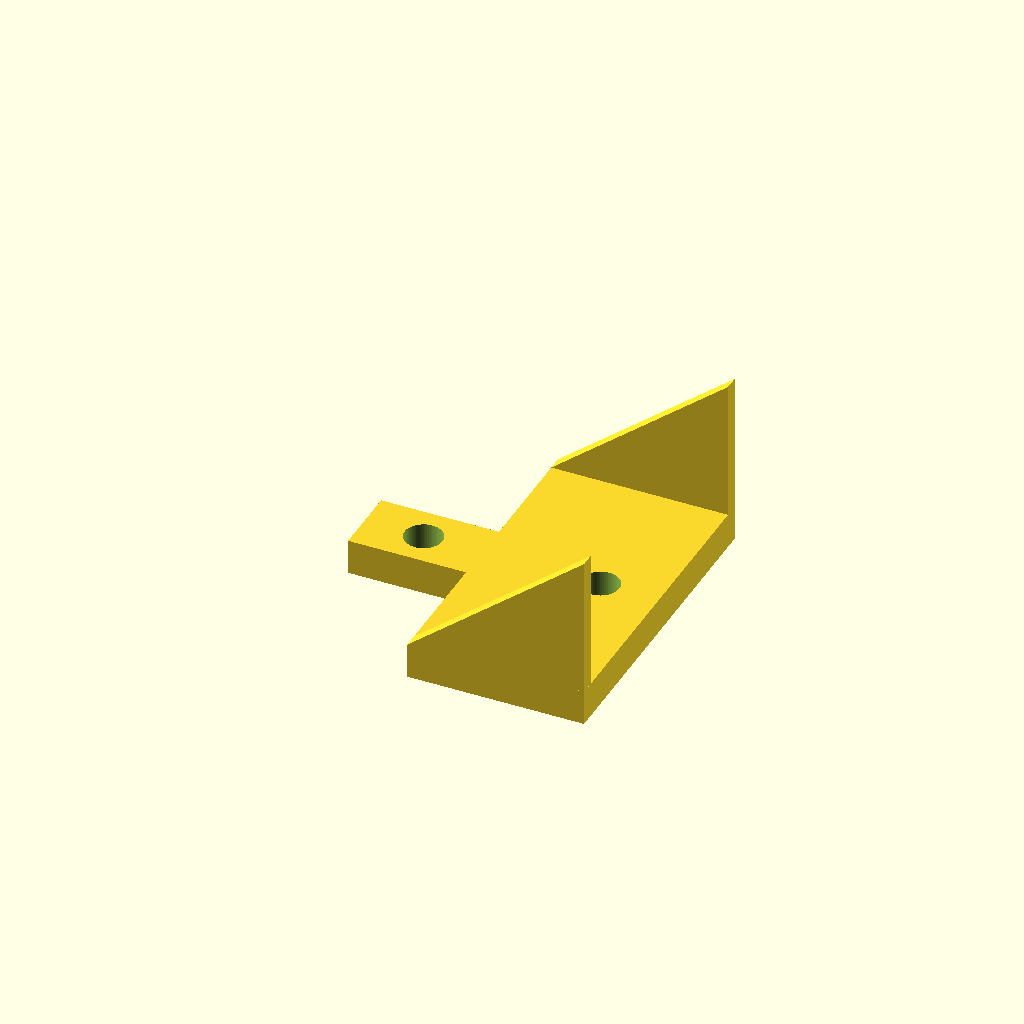
Cell 1 — every parameter at its default value.
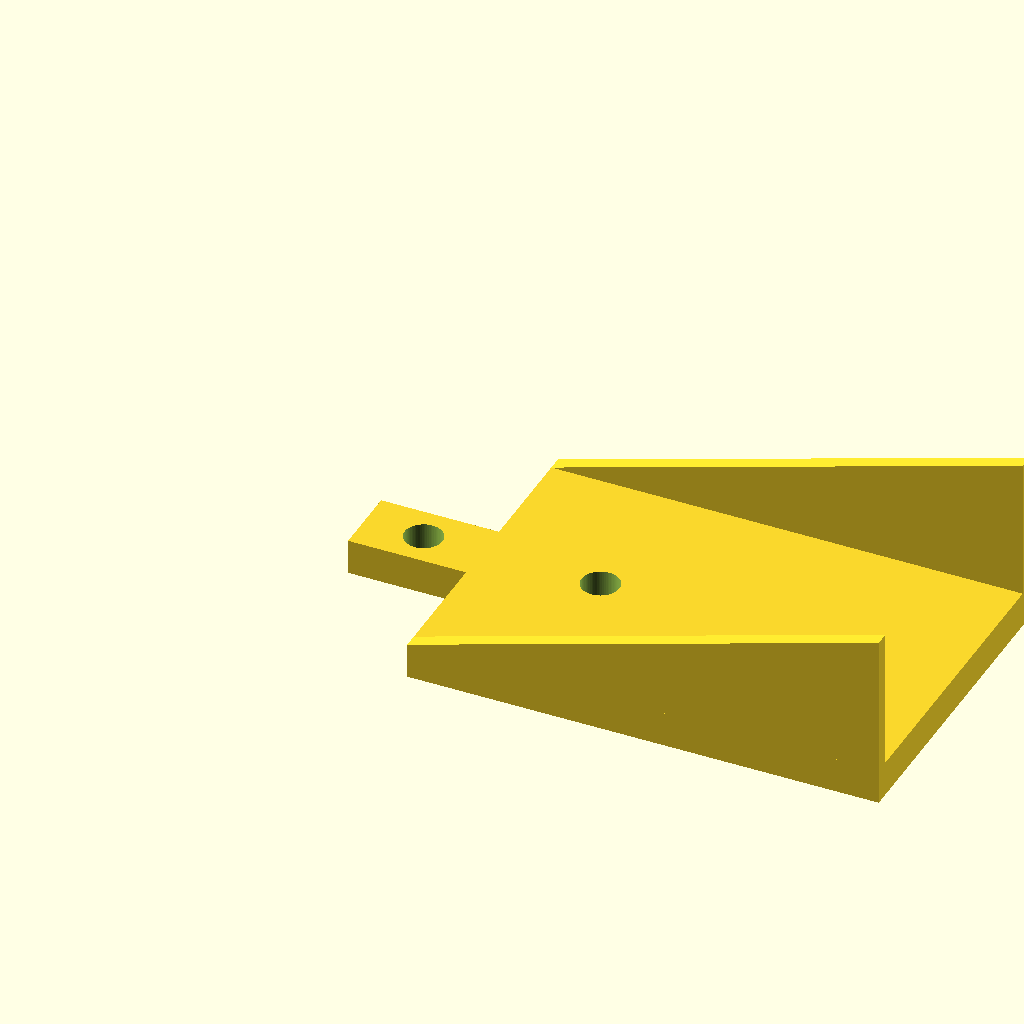
Cell 2 — L set to 50, the other parameters unchanged.
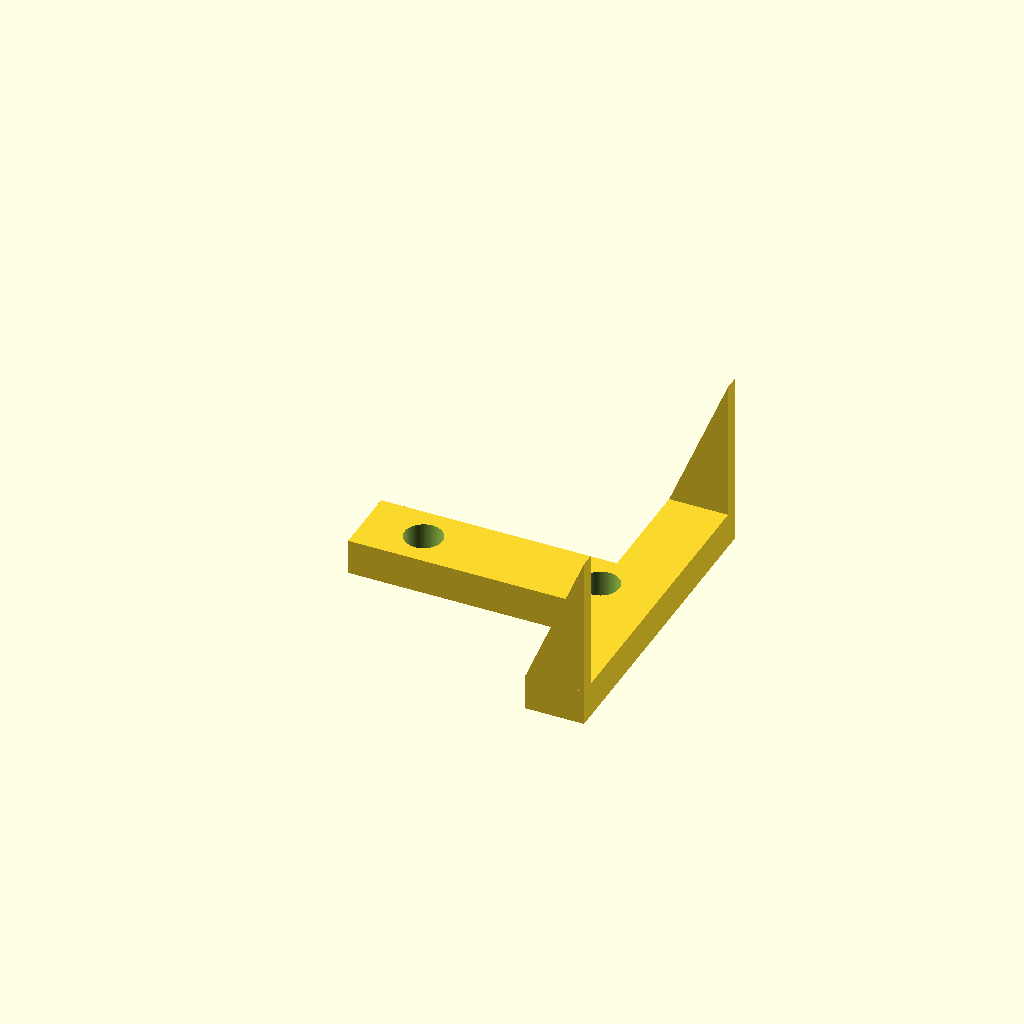
Cell 3: NARROW_L = 20 (everything else at default).
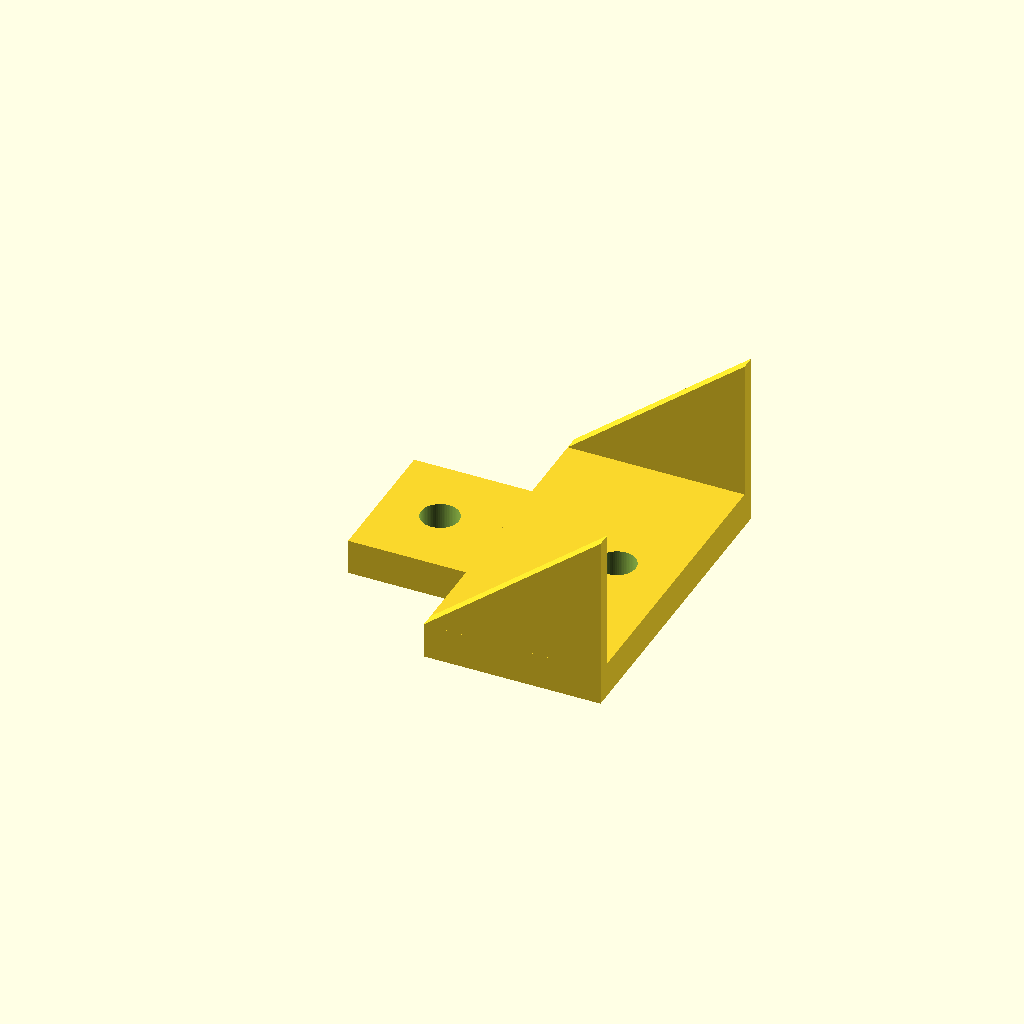
Cell 4: NARROW_W = 12 (everything else at default).
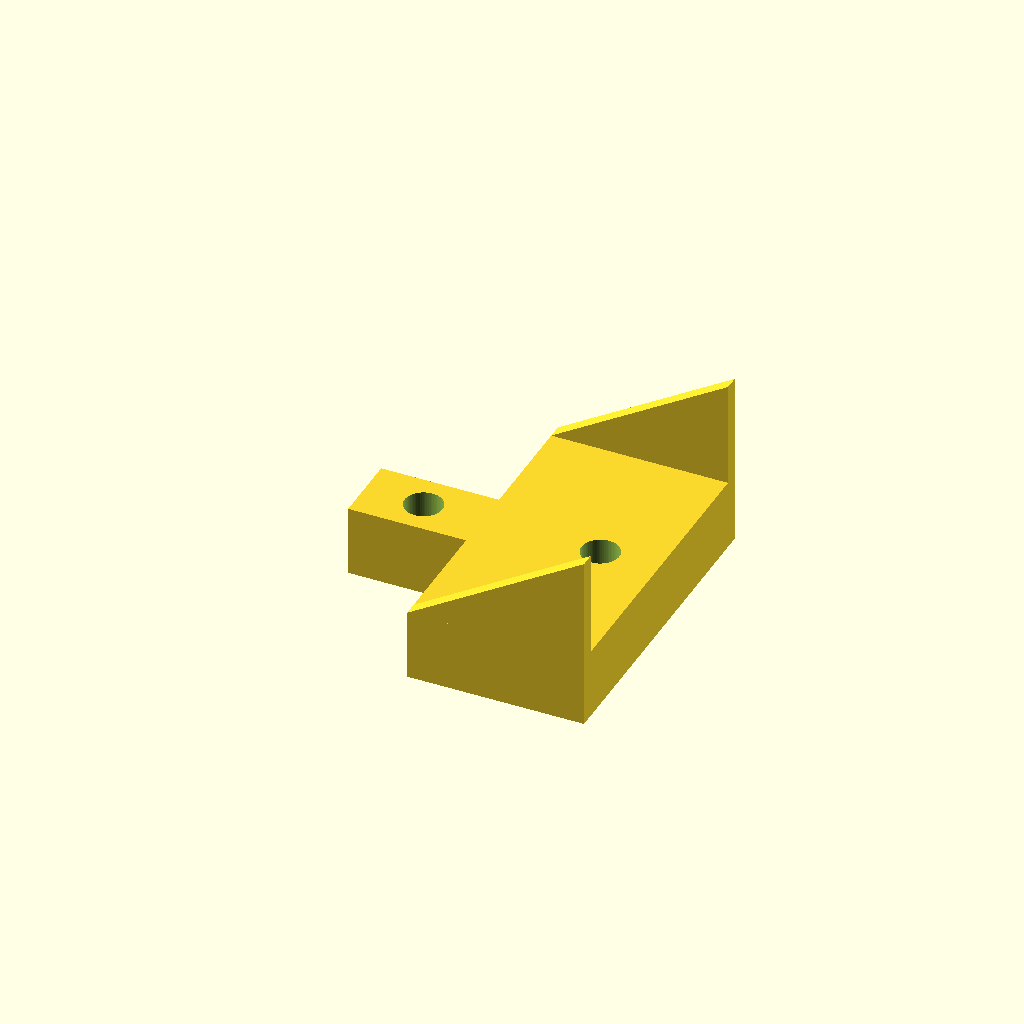
Cell 5: the same model with BASE_H = 6.
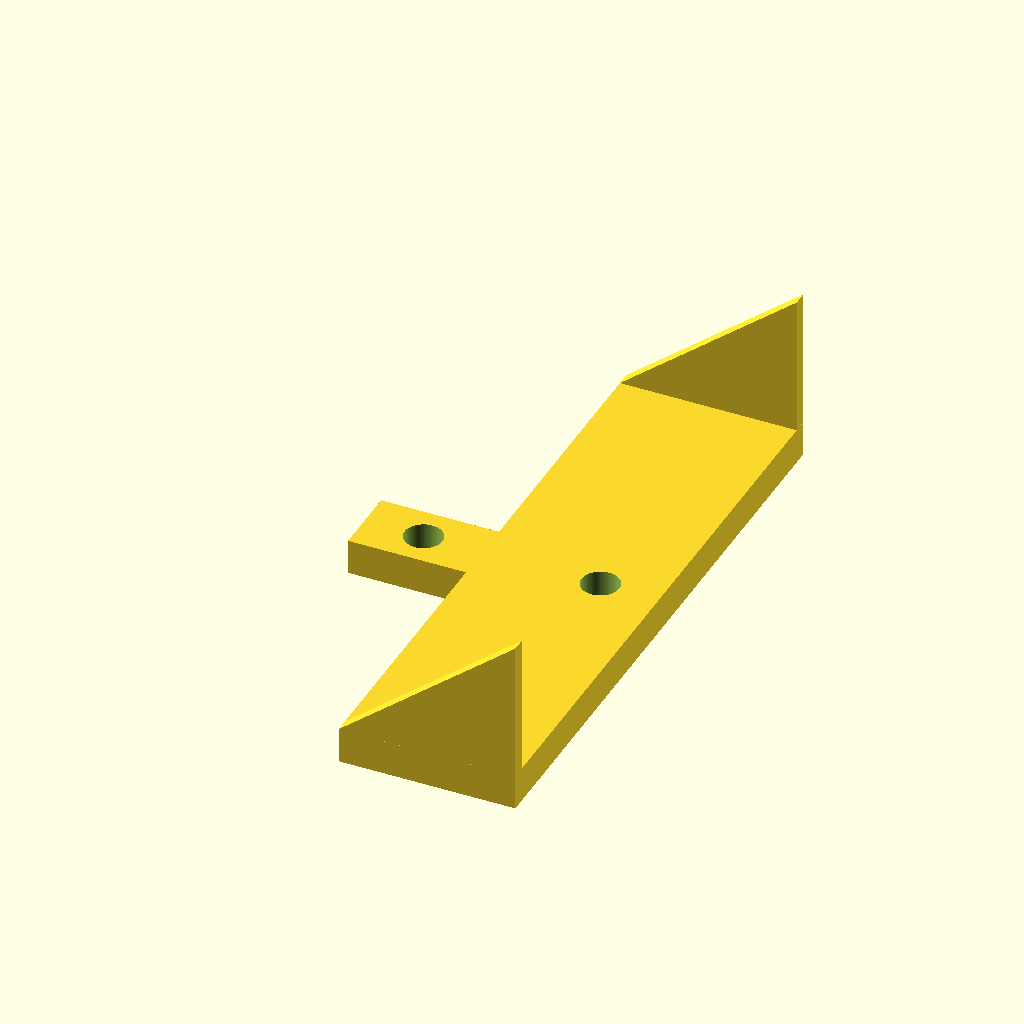
Cell 6: the same model with WIDE_INTERNAL_W = 50.
All cells are drawn from one camera (rotation 55°, 0°, 25°, orthographic, colour scheme Cornfield), so only the parameter changes between them.
OpenSCAD source file little-heart-machine/crank_plate.scad:

$fn = 72;

// ---- Parameters ----
L = 25;
NARROW_L = 10;
NARROW_W = 6;

BASE_H = 3;

WIDE_INTERNAL_W = 25;
WALL_T = 1.2;
TOTAL_H_END = 15;   // total height including 3 mm base

HOLE_D = 3.2;
HOLE_X = 5;
HOLE_Y = NARROW_W/2;

// Optional screw fixing through the floor of the wide section
SCREW_HOLE_D = 3.2;   // clearance for an M3-sized screw; adjust for chosen wood screw
SCREW_HOLE_X = 20;    // centered along the 10..25 mm wide section
// Center wide section around the same centerline as narrow section
CY = NARROW_W/2;
SCREW_HOLE_Y = CY;    // aligned with the central axis

wide_inner_y0 = CY - WIDE_INTERNAL_W/2;
wide_inner_y1 = CY + WIDE_INTERNAL_W/2;

// overall wide base including side walls
wide_outer_y0 = wide_inner_y0 - WALL_T;
wide_outer_y1 = wide_inner_y1 + WALL_T;

// ---- Base ----
module base_shape() {
    union() {
        // Narrow section 0..10 mm, 6 mm width
        cube([NARROW_L, NARROW_W, BASE_H], center=false);

        // Wide section 10..25 mm, 25 mm internal width + wall thickness zones
        translate([NARROW_L, wide_outer_y0, 0])
            cube([L-NARROW_L, wide_outer_y1-wide_outer_y0, BASE_H], center=false);
    }
}

// ---- Triangular walls ----
module left_wall() {
    // inner face at y = wide_inner_y0, outer face at y = wide_outer_y0
    polyhedron(
        points=[
            [NARROW_L, wide_inner_y0, BASE_H],          // 0 inner bottom start
            [NARROW_L, wide_outer_y0, BASE_H],          // 1 outer bottom start
            [NARROW_L, wide_inner_y0, BASE_H],          // 2 inner top start (zero height)
            [NARROW_L, wide_outer_y0, BASE_H],          // 3 outer top start

            [L, wide_inner_y0, BASE_H],                 // 4 inner bottom end
            [L, wide_outer_y0, BASE_H],                 // 5 outer bottom end
            [L, wide_inner_y0, TOTAL_H_END],            // 6 inner top end
            [L, wide_outer_y0, TOTAL_H_END]             // 7 outer top end
        ],
        faces=[
            [0,4,6,2],   // inner
            [1,3,7,5],   // outer
            [0,1,5,4],   // bottom
            [2,6,7,3],   // top slope
            [0,2,3,1],   // start
            [4,5,7,6]    // end
        ],
        convexity=10
    );
}

module right_wall() {
    polyhedron(
        points=[
            [NARROW_L, wide_inner_y1, BASE_H],
            [NARROW_L, wide_outer_y1, BASE_H],
            [NARROW_L, wide_inner_y1, BASE_H],
            [NARROW_L, wide_outer_y1, BASE_H],

            [L, wide_inner_y1, BASE_H],
            [L, wide_outer_y1, BASE_H],
            [L, wide_inner_y1, TOTAL_H_END],
            [L, wide_outer_y1, TOTAL_H_END]
        ],
        faces=[
            [0,2,6,4],
            [1,5,7,3],
            [0,4,5,1],
            [2,3,7,6],
            [0,1,3,2],
            [4,6,7,5]
        ],
        convexity=10
    );
}

difference() {
    union() {
        base_shape();
        left_wall();
        right_wall();
    }

    // Guide hole in narrow section
    translate([HOLE_X, HOLE_Y, -1])
        cylinder(h=TOTAL_H_END+2, d=HOLE_D);

    // Screw hole through the 3 mm bottom plate, between the two side walls
    translate([SCREW_HOLE_X, SCREW_HOLE_Y, -1])
        cylinder(h=BASE_H+2, d=SCREW_HOLE_D);
}
Parameter table extracted from the source (name, type, default, range or options):
L: number, default 25
NARROW_L: number, default 10
NARROW_W: number, default 6
BASE_H: number, default 3
WIDE_INTERNAL_W: number, default 25
WALL_T: number, default 1.2
TOTAL_H_END: number, default 15
HOLE_D: number, default 3.2
HOLE_X: number, default 5
SCREW_HOLE_D: number, default 3.2
SCREW_HOLE_X: number, default 20
